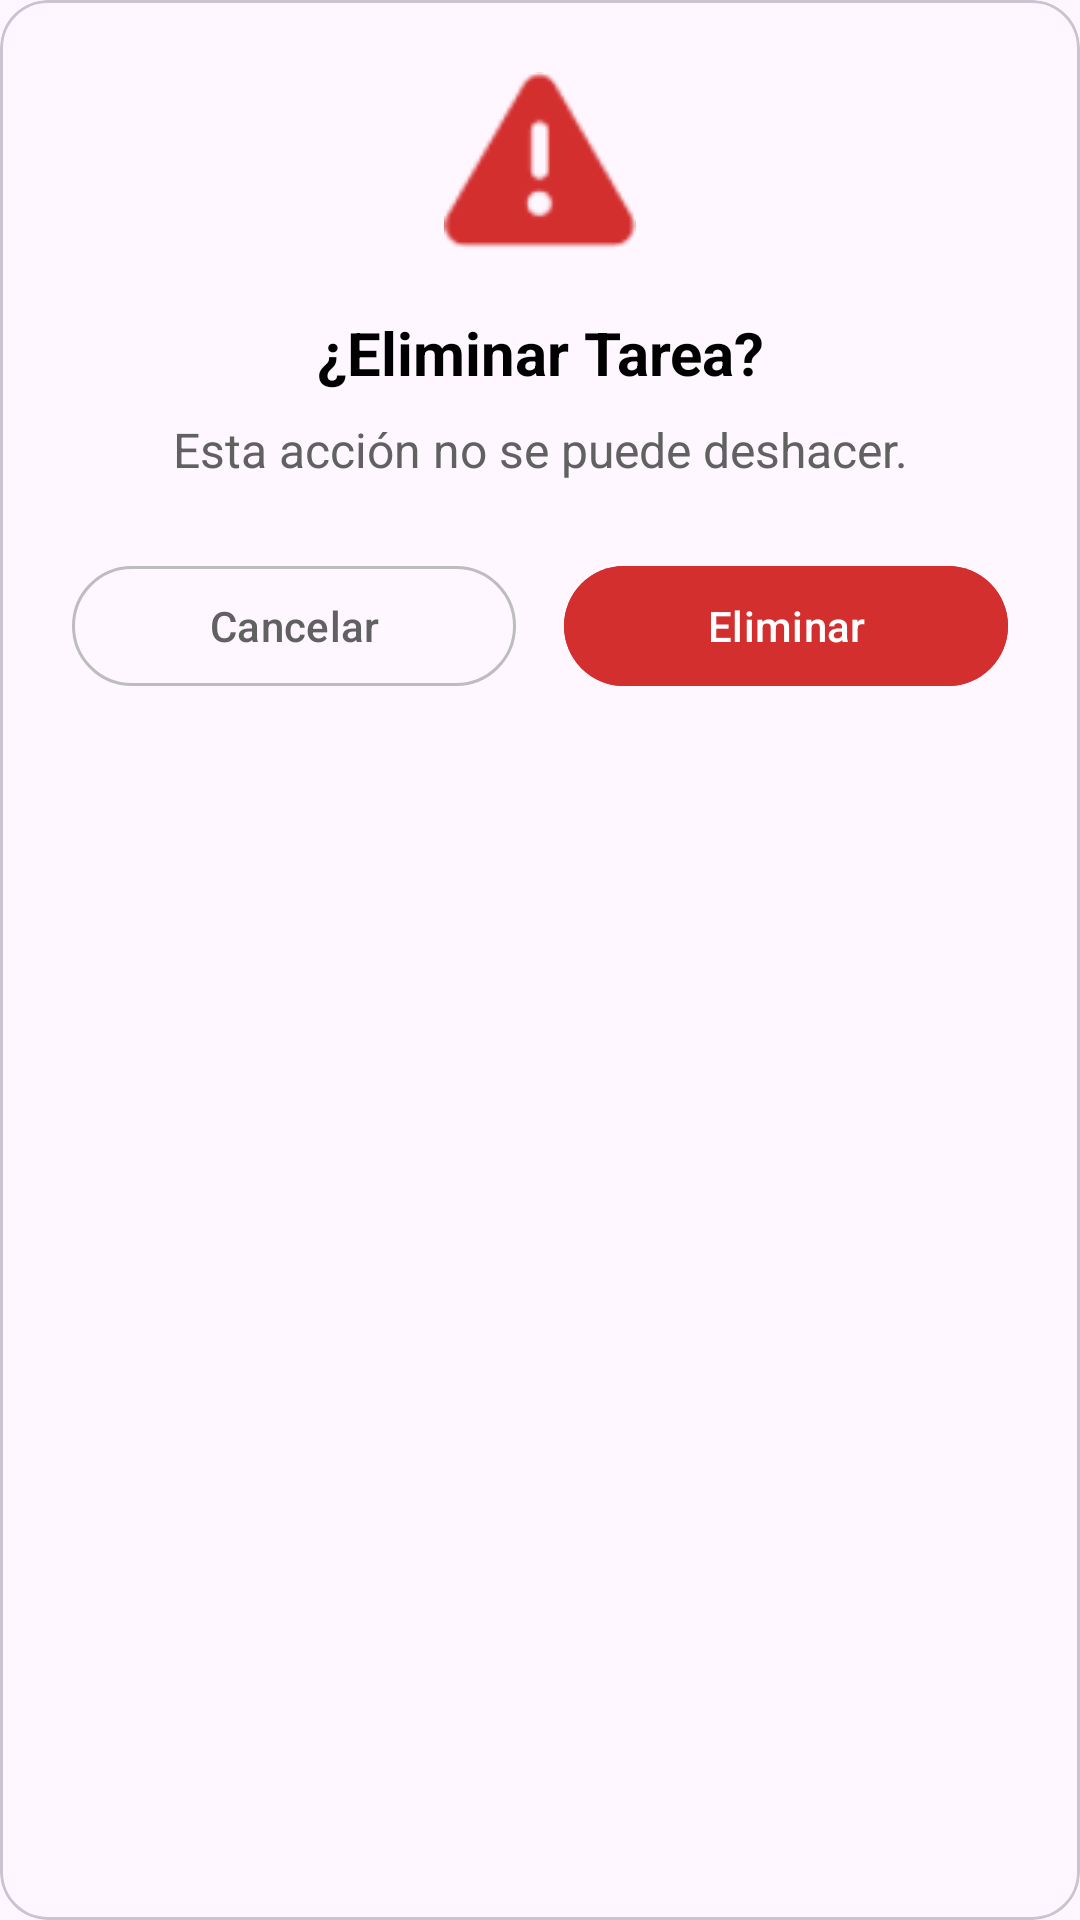

Write the Android layout XML for this screen, with the resource values it uses.
<!-- AndroidManifest.xml: application theme Theme.OfiJaenSat -->
<!-- res/layout/dialog_confirm_delete.xml -->
<?xml version="1.0" encoding="utf-8"?>
<com.google.android.material.card.MaterialCardView xmlns:android="http://schemas.android.com/apk/res/android"
    xmlns:app="http://schemas.android.com/apk/res-auto"
    android:layout_width="match_parent"
    android:layout_height="wrap_content"
    app:cardCornerRadius="16dp"
    app:cardElevation="0dp">

    <LinearLayout
        android:layout_width="match_parent"
        android:layout_height="wrap_content"
        android:gravity="center"
        android:orientation="vertical"
        android:padding="24dp">

        <ImageView
            android:layout_width="64dp"
            android:layout_height="64dp"
            android:src="@android:drawable/ic_dialog_alert"
            app:tint="#D32F2F" />

        <TextView
            android:id="@+id/tvConfirmTitle"
            android:layout_width="match_parent"
            android:layout_height="wrap_content"
            android:layout_marginTop="16dp"
            android:gravity="center"
            android:text="¿Eliminar Tarea?"
            android:textColor="@color/black"
            android:textSize="20sp"
            android:textStyle="bold" />

        <TextView
            android:id="@+id/tvConfirmMessage"
            android:layout_width="match_parent"
            android:layout_height="wrap_content"
            android:layout_marginTop="8dp"
            android:gravity="center"
            android:text="Esta acción no se puede deshacer."
            android:textColor="#616161"
            android:textSize="16sp" />

        <LinearLayout
            android:layout_width="match_parent"
            android:layout_height="wrap_content"
            android:layout_marginTop="24dp"
            android:orientation="horizontal">

            <Button
                android:id="@+id/btnCancelDelete"
                style="?attr/materialButtonOutlinedStyle"
                android:layout_width="0dp"
                android:layout_height="wrap_content"
                android:layout_marginEnd="8dp"
                android:layout_weight="1"
                android:text="Cancelar"
                android:textColor="#616161"
                app:strokeColor="#BDBDBD" />

            <Button
                android:id="@+id/btnConfirmDelete"
                android:layout_width="0dp"
                android:layout_height="wrap_content"
                android:layout_marginStart="8dp"
                android:layout_weight="1"
                android:backgroundTint="#D32F2F"
                android:text="Eliminar"
                android:textColor="@color/white" />

        </LinearLayout>

    </LinearLayout>
</com.google.android.material.card.MaterialCardView>
<!-- resources referenced by this layout -->
<resources>
  <color name="black">#FF000000</color>
  <color name="white">#FFFFFFFF</color>
  <style name="Theme.OfiJaenSat" parent="Base.Theme.OfiJaenSat" />
  <style name="Base.Theme.OfiJaenSat" parent="Theme.Material3.Light.NoActionBar">
          
          
      </style>
</resources>
